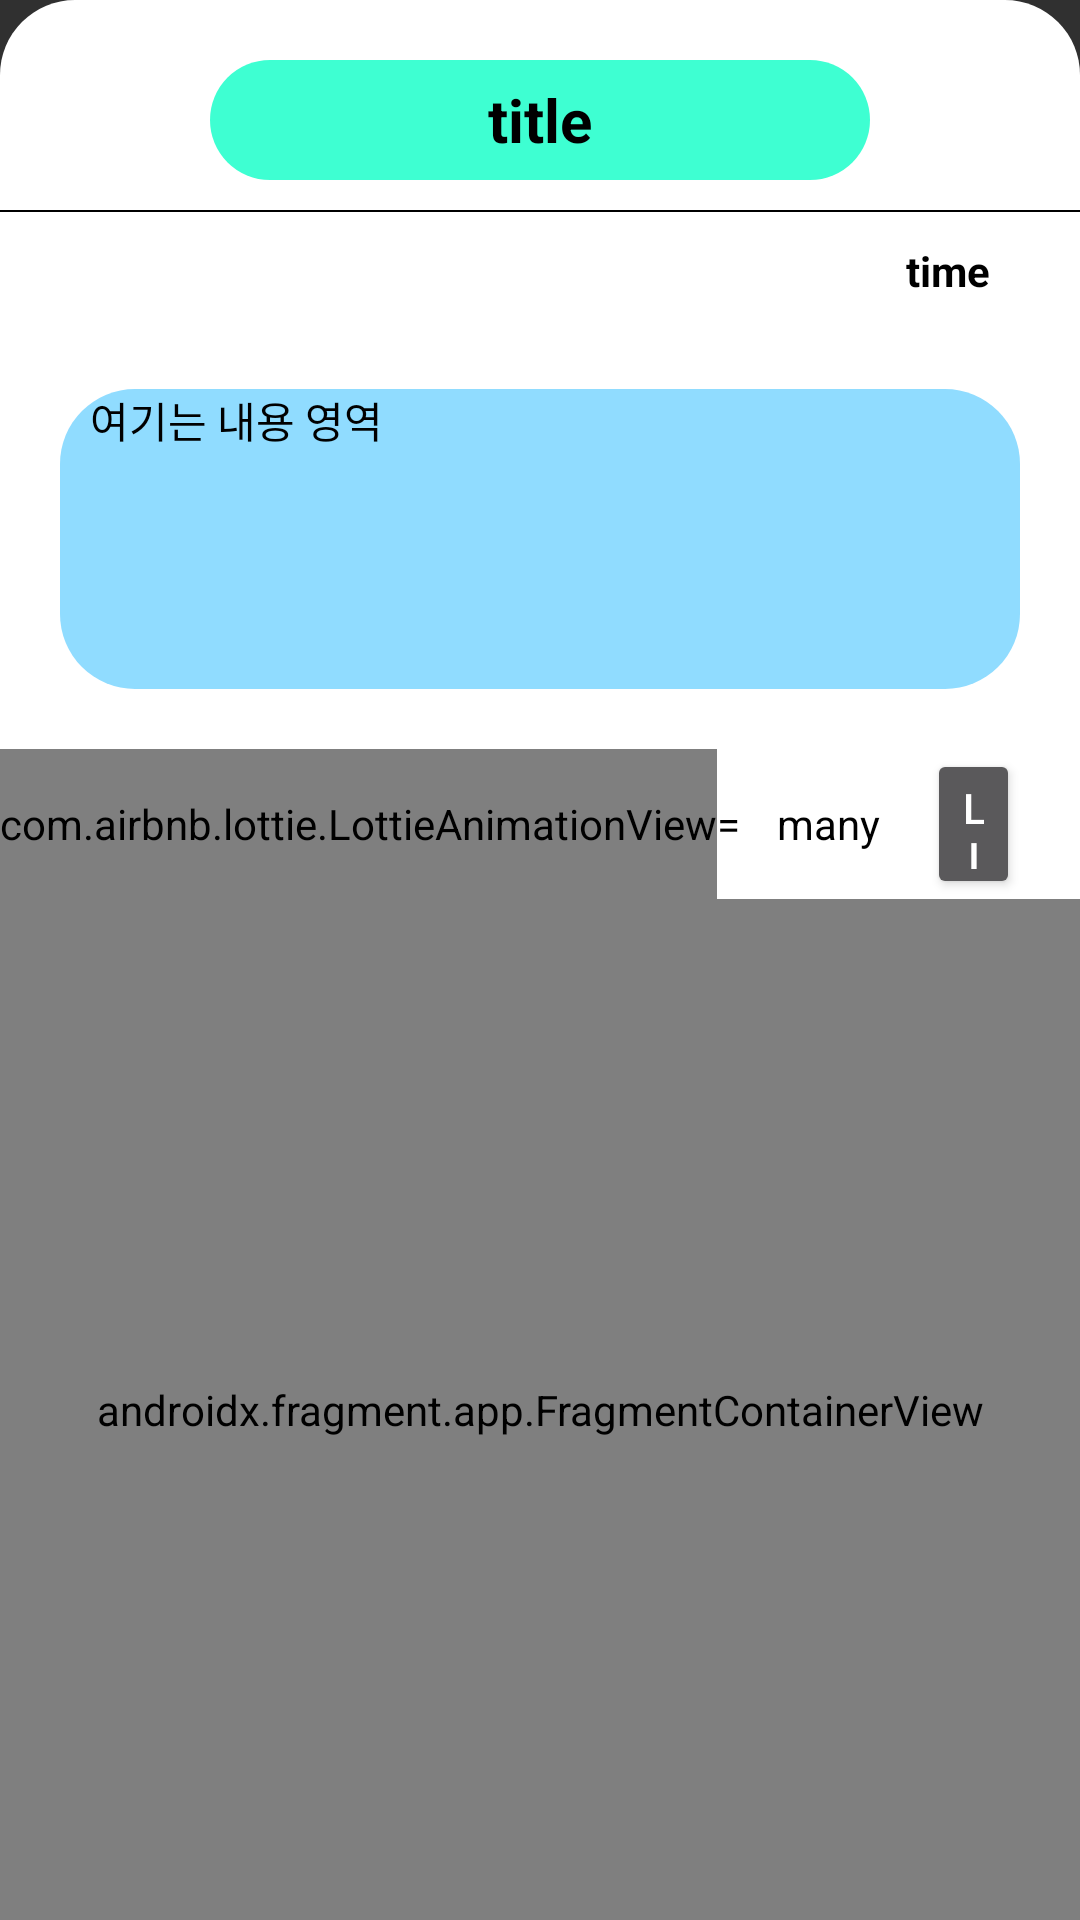

Write the Android layout XML for this screen, with the resource values it uses.
<!-- AndroidManifest.xml: application theme Theme.Project_Toy_Revert -->
<!-- res/layout/activity_board_show.xml -->
<?xml version="1.0" encoding="utf-8"?>
<layout xmlns:tools="http://schemas.android.com/tools"
    xmlns:android="http://schemas.android.com/apk/res/android"
    xmlns:app="http://schemas.android.com/apk/res-auto">
<LinearLayout
    android:paddingTop="10dp"
    android:layout_width="match_parent"
    android:layout_height="match_parent"
    android:orientation="vertical"
    android:background="@drawable/background"

    tools:context=".board.BoardShowActivity">

    <LinearLayout
        android:layout_width="match_parent"
        android:layout_height="match_parent"
        android:orientation="vertical">

        <RelativeLayout
            android:layout_width="match_parent"
            android:layout_height="match_parent">


            <androidx.core.widget.NestedScrollView
                android:layout_width="match_parent"
                android:layout_height="match_parent"
                android:fillViewport="true">


                <LinearLayout
                    android:layout_width="match_parent"
                    android:layout_height="match_parent"
                    android:orientation="vertical"
                    tools:context=".board.BoardInsideActivity">

                    <LinearLayout
                        android:layout_width="match_parent"
                        android:layout_height="60dp">

                        <androidx.constraintlayout.widget.ConstraintLayout
                            android:layout_width="match_parent"
                            android:layout_height="match_parent"
                            android:layout_marginHorizontal="20dp"
                            android:layout_marginVertical="10dp"
                            android:background="@drawable/background">

                            <TextView
                                android:backgroundTint="@color/sellected_color"
                                android:background="@drawable/background"
                                android:id="@+id/txt_Bshow_title"
                                android:layout_width="match_parent"
                                android:layout_height="match_parent"
                                android:layout_marginLeft="50dp"
                                android:layout_marginRight="50dp"
                                android:gravity="center"
                                android:text="title"
                                android:textColor="@color/black"
                                android:textSize="20sp"
                                android:textStyle="bold" />

                            <ImageView

                                android:id="@+id/img_Bshow_editOrDel"
                                android:layout_width="25dp"
                                android:layout_height="25dp"
                                android:layout_margin="10dp"
                                android:layout_marginRight="20dp"
                                android:src="@drawable/leaf_toy"
                                app:layout_constraintEnd_toEndOf="parent"
                                app:layout_constraintTop_toTopOf="parent" />

                        </androidx.constraintlayout.widget.ConstraintLayout>

                    </LinearLayout>

                    <LinearLayout
                        android:layout_width="match_parent"
                        android:layout_height="0.5dp"
                        android:background="@color/black">

                    </LinearLayout>

                    <TextView
                        android:paddingRight="20dp"
                        android:textColor="@color/black"
                        android:id="@+id/txt_Bshow_time"
                        android:layout_width="match_parent"
                        android:layout_height="wrap_content"
                        android:layout_margin="10dp"
                        android:gravity="right"
                        android:textStyle="bold"
                        android:text="time" />

                    <androidx.recyclerview.widget.RecyclerView
                        android:id="@+id/rc_Bshow_multi"
                        android:visibility="gone"
                        android:layout_width="210dp"
                        android:layout_height="210dp"
                        android:layout_gravity="center"></androidx.recyclerview.widget.RecyclerView>
                    <com.google.android.exoplayer2.ui.PlayerView
                        android:visibility="gone"
                        android:id="@+id/exoPlaer_Bshow_playerview"
                        app:resize_mode="fill"
                        android:layout_gravity="center_horizontal"
                        android:layout_width="200dp"
                        android:layout_height="200dp"></com.google.android.exoplayer2.ui.PlayerView>
                    <ImageView
                        android:id="@+id/getImageArea"
                        android:layout_gravity="center_horizontal"
                        android:layout_width="100dp"
                        android:layout_height="100dp"
                        android:layout_marginLeft="20dp"
                        android:layout_marginRight="20dp"
                        android:background="@drawable/background"
                        android:scaleType="center"
                        android:visibility="gone" />

                    <TextView

                        android:id="@+id/txt_returnImg"
                        android:layout_width="wrap_content"
                        android:layout_height="50dp"
                        android:layout_gravity="center"
                        android:layout_marginLeft="20dp"
                        android:layout_marginRight="20dp"
                        android:gravity="center"
                        android:text="이미지 펴기"
                        android:textStyle="bold"
                        android:visibility="gone" />


                    <TextView
                        android:id="@+id/txt_Bshow_content"
                        android:layout_width="match_parent"
                        android:layout_height="100dp"
                        android:layout_margin="20dp"
                        android:background="@drawable/background"
                        android:backgroundTint="#90DCFF"
                        android:paddingHorizontal="10dp"

                        android:text="여기는 내용 영역"
                        android:textColor="@color/black" />
                    <LinearLayout
                        android:layout_width="match_parent"
                        android:layout_height="50dp"
                        android:orientation="horizontal"
                        android:gravity="right">
                        <com.airbnb.lottie.LottieAnimationView
                            android:layout_width="wrap_content"
                            android:layout_height="match_parent"
                            android:id="@+id/lottie_Bshow_heart"
                            app:lottie_autoPlay="false"
                            app:lottie_loop="false"
                            app:lottie_rawRes="@raw/heart"></com.airbnb.lottie.LottieAnimationView>
                        <TextView
                            android:layout_width="20dp"
                            android:text="="
                            android:gravity="center_vertical"
                            android:textColor="@color/black"
                            android:layout_height="match_parent"></TextView>
                        <TextView
                            android:id="@+id/txt_Bsow_likeCount"
                            android:layout_width="50dp"
                            android:text="many"
                            android:gravity="center_vertical"
                            android:textColor="@color/black"
                            android:layout_height="match_parent"></TextView>
                        <Button
                            android:id="@+id/btn_Bshow_Like"
                            android:layout_marginRight="20dp"
                            android:text="Like"
                            android:layout_width="wrap_content"
                            android:layout_height="match_parent"></Button>
                        <Button
                        android:visibility="gone"
                        android:id="@+id/btn_Bshow_disLike"
                        android:text="Like"
                        android:layout_width="wrap_content"
                        android:layout_height="match_parent"></Button>



                    </LinearLayout>

                    <androidx.fragment.app.FragmentContainerView
                        android:id="@+id/fragment_bShow_reply"
                        android:name="androidx.navigation.fragment.NavHostFragment"
                        android:layout_width="match_parent"
                        android:layout_height="match_parent"
                        app:defaultNavHost="true"
                        app:navGraph="@navigation/nav"></androidx.fragment.app.FragmentContainerView>


                </LinearLayout>

            </androidx.core.widget.NestedScrollView>


        </RelativeLayout>


    </LinearLayout>



</LinearLayout>
</layout>
<!-- resources referenced by this layout -->
<resources>
  <color name="black">#FF000000</color>
  <color name="sellected_color">#3EFFD2</color>
  <!-- drawable background (drawable-v24) -->
  <?xml version="1.0" encoding="utf-8"?>
  <shape xmlns:android="http://schemas.android.com/apk/res/android"
      android:padding="10dp"
      android:shape="rectangle" >
      <solid android:color="#FFFFFF" />
      <corners
          android:bottomLeftRadius="25dp"
          android:bottomRightRadius="25dp"
          android:topLeftRadius="25dp"
          android:topRightRadius="25dp" />
  </shape>
  <style name="Theme.Project_Toy_Revert" parent="Theme.Design.NoActionBar">
          
          <item name="colorPrimary">@color/purple_500</item>
          <item name="colorPrimaryVariant">@color/purple_700</item>
          <item name="colorOnPrimary">@color/white</item>
          
          <item name="colorSecondary">@color/teal_200</item>
          <item name="colorSecondaryVariant">@color/teal_700</item>
          <item name="colorOnSecondary">@color/black</item>
          
          <item name="android:statusBarColor" tools:targetApi="l">?attr/colorPrimaryVariant</item>
          
      </style>
  <color name="purple_500">#FF6200EE</color>
  <color name="purple_700">#FF3700B3</color>
  <color name="white">#FFFFFFFF</color>
  <color name="teal_200">#FF03DAC5</color>
  <color name="teal_700">#FF018786</color>
</resources>
